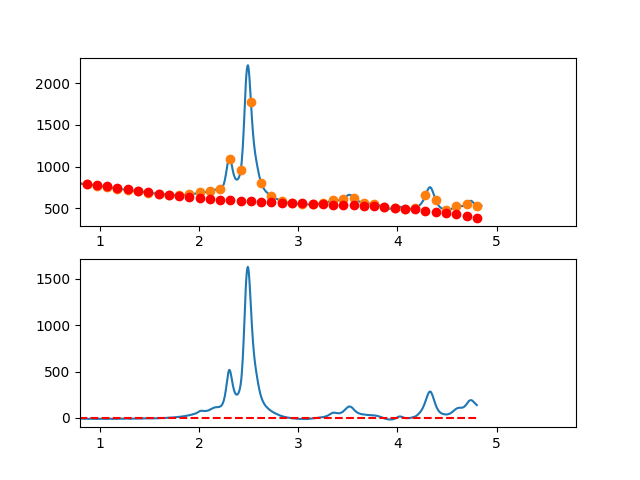

Data behind this chart, as committed beside it:
3.497376620970942263e-01, -1.254813985508053520e+01
3.549127125818158923e-01, -9.940024618447750981e+00
3.600877630665375029e-01, -7.548110730392181722e+00
3.652628135512591134e-01, -3.677966119216648622e+00
3.704378640359806685e-01, 8.084128677637636429e-02
3.756129145207023345e-01, 2.599743559284320327e+00
3.807879650054239451e-01, 4.784172770004715858e+00
3.859630154901455557e-01, 7.967560990634865448e+00
3.911380659748671662e-01, 9.649340292872238933e+00
3.963131164595887768e-01, 1.004394274841411061e+01
4.014881669443103873e-01, 1.110780042895805764e+01
4.066632174290319424e-01, 1.350334540620156076e+01
4.118382679137536084e-01, 1.322100975184173421e+01
4.170133183984752190e-01, 1.157822553757637252e+01
4.221883688831968295e-01, 1.371242483510263810e+01
4.273634193679184401e-01, 1.298603971611817087e+01
4.325384698526400507e-01, 1.290350225231998138e+01
4.377135203373616612e-01, 1.400624451540591053e+01
4.428885708220832718e-01, 1.505269857707332903e+01
4.480636213068048823e-01, 1.462829650901937839e+01
4.532386717915264929e-01, 1.466447038294165850e+01
4.584137222762481034e-01, 1.362665227053787476e+01
4.635887727609697140e-01, 1.263127424350500405e+01
4.687638232456912690e-01, 1.233876837354057443e+01
4.739388737304129906e-01, 1.233956673234217760e+01
4.791139242151345456e-01, 1.199410139160715971e+01
4.842889746998561562e-01, 1.111780442303290783e+01
4.894640251845778223e-01, 1.138310789831677994e+01
4.946390756692994328e-01, 1.047344388915610125e+01
4.998141261540209879e-01, 8.930244467248598994e+00
5.049891766387426539e-01, 9.922941704291588394e+00
5.101642271234642090e-01, 9.013967671982641150e+00
5.153392776081858750e-01, 9.879754442018565896e+00
5.205143280929074301e-01, 1.080273408609741637e+01
5.256893785776289851e-01, 9.511338675916476859e+00
5.308644290623507622e-01, 8.955000283172807940e+00
5.360394795470723173e-01, 8.283150979564425143e+00
5.412145300317938723e-01, 7.019222836788230779e+00
5.463895805165155384e-01, 7.886647926542082132e+00
5.515646310012372044e-01, 8.241858320522851500e+00
5.567396814859587595e-01, 7.968286090428591706e+00
5.619147319706804256e-01, 6.532779490358393559e+00
5.670897824554018696e-01, 4.966851504018904961e+00
5.722648329401235356e-01, 5.425431297519480722e+00
5.774398834248452017e-01, 5.298448036969375607e+00
5.826149339095667568e-01, 4.188830888476672953e+00
5.877899843942884228e-01, 3.071509018151118653e+00
5.929650348790099779e-01, 1.908411592101401766e+00
5.981400853637316439e-01, 1.010467776436598797e+00
6.033151358484533100e-01, 2.071606737265483389e+00
6.084901863331748650e-01, 2.142757640696913768e+00
6.136652368178964201e-01, 1.505849652840424824e+00
6.188402873026181972e-01, 9.828119398040371379e-01
6.240153377873396412e-01, 2.635736676979831827e-01
6.291903882720613073e-01, -1.075935997369924735e+00
6.343654387567828623e-01, -1.012787889290507337e+00
6.395404892415045284e-01, -5.540528419542170013e-01
6.447155397262261944e-01, -9.228016892526511583e-01
6.498905902109477495e-01, -1.211105265076298565e+00
6.550656406956693045e-01, -2.482034403317015858e+00
6.602406911803910816e-01, -2.220659937865207212e+00
... 809 more rows
